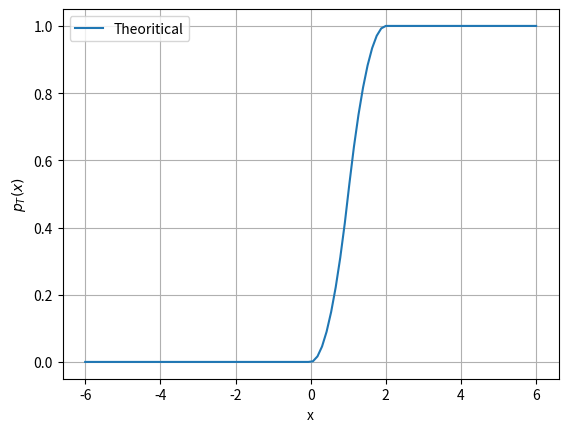

This chart was generated by the following Python code:
import matplotlib.pyplot as plt
import numpy as np

x=np.linspace(-6,6,100)

def pdf(x):
        if x <= 0:
                return 0
        elif x > 0 and x <= 1:
                return x**2/2
        elif x > 1 and x < 2:
                return 2*x - (x**2/2) - 1
        else:
                return 1

c=[]

for i in range(0,100):
        c.append(pdf(x[i]))

plt.plot(x,c,label="Theoritical")
plt.grid()
plt.xlabel("x")
plt.ylabel("$p_T(x)$")
plt.legend()
plt.show()
